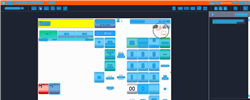
Task: Trigger Based Attended Automation
Workflow: NAMOS_TH_ReprintAnyReceipt

Step 1: Computer Vision in window 'Web Rep Console*' (msedge.exe)

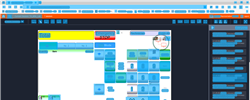
Step 2: CV refresh

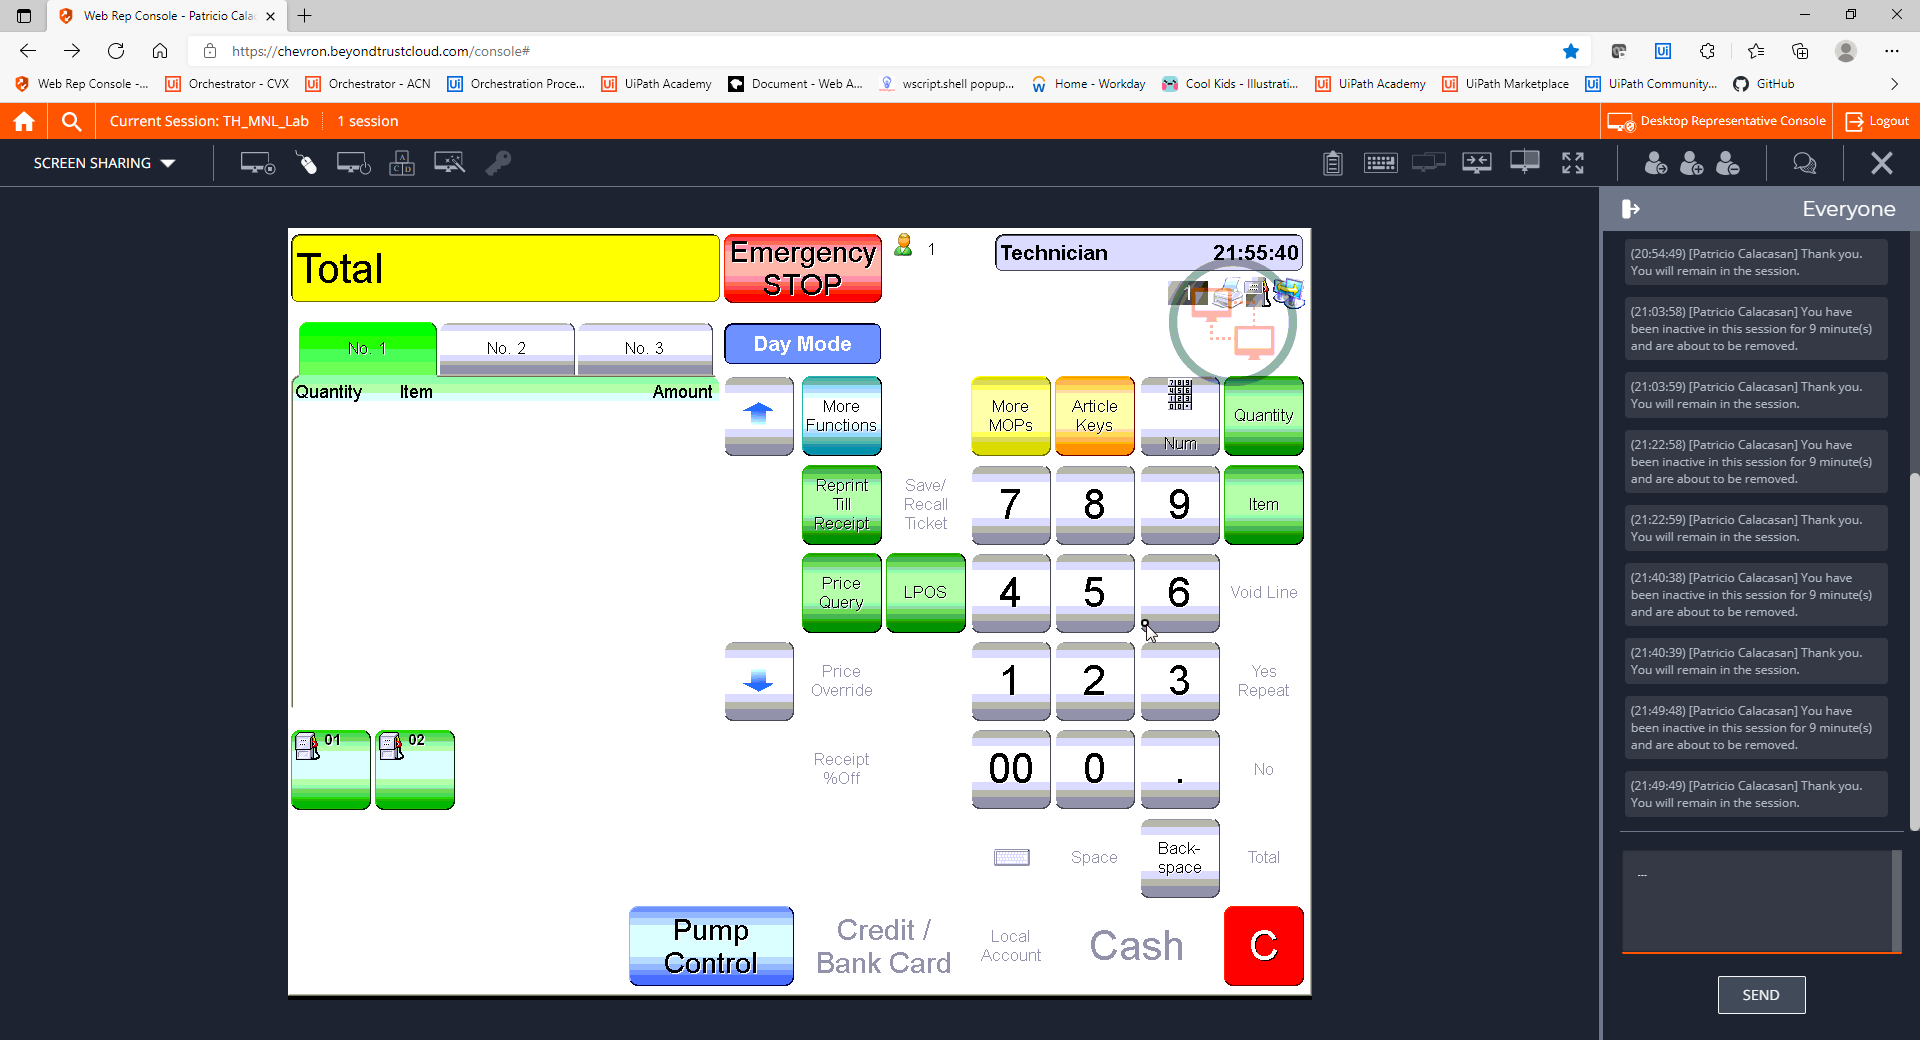
Step 3: CVCache

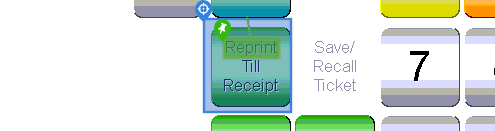
Step 4 [try]: CV Click - Cell

Step 5: CvDescriptor (same screen as step 4)

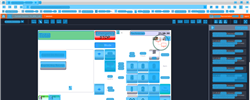
Step 6: CV refresh

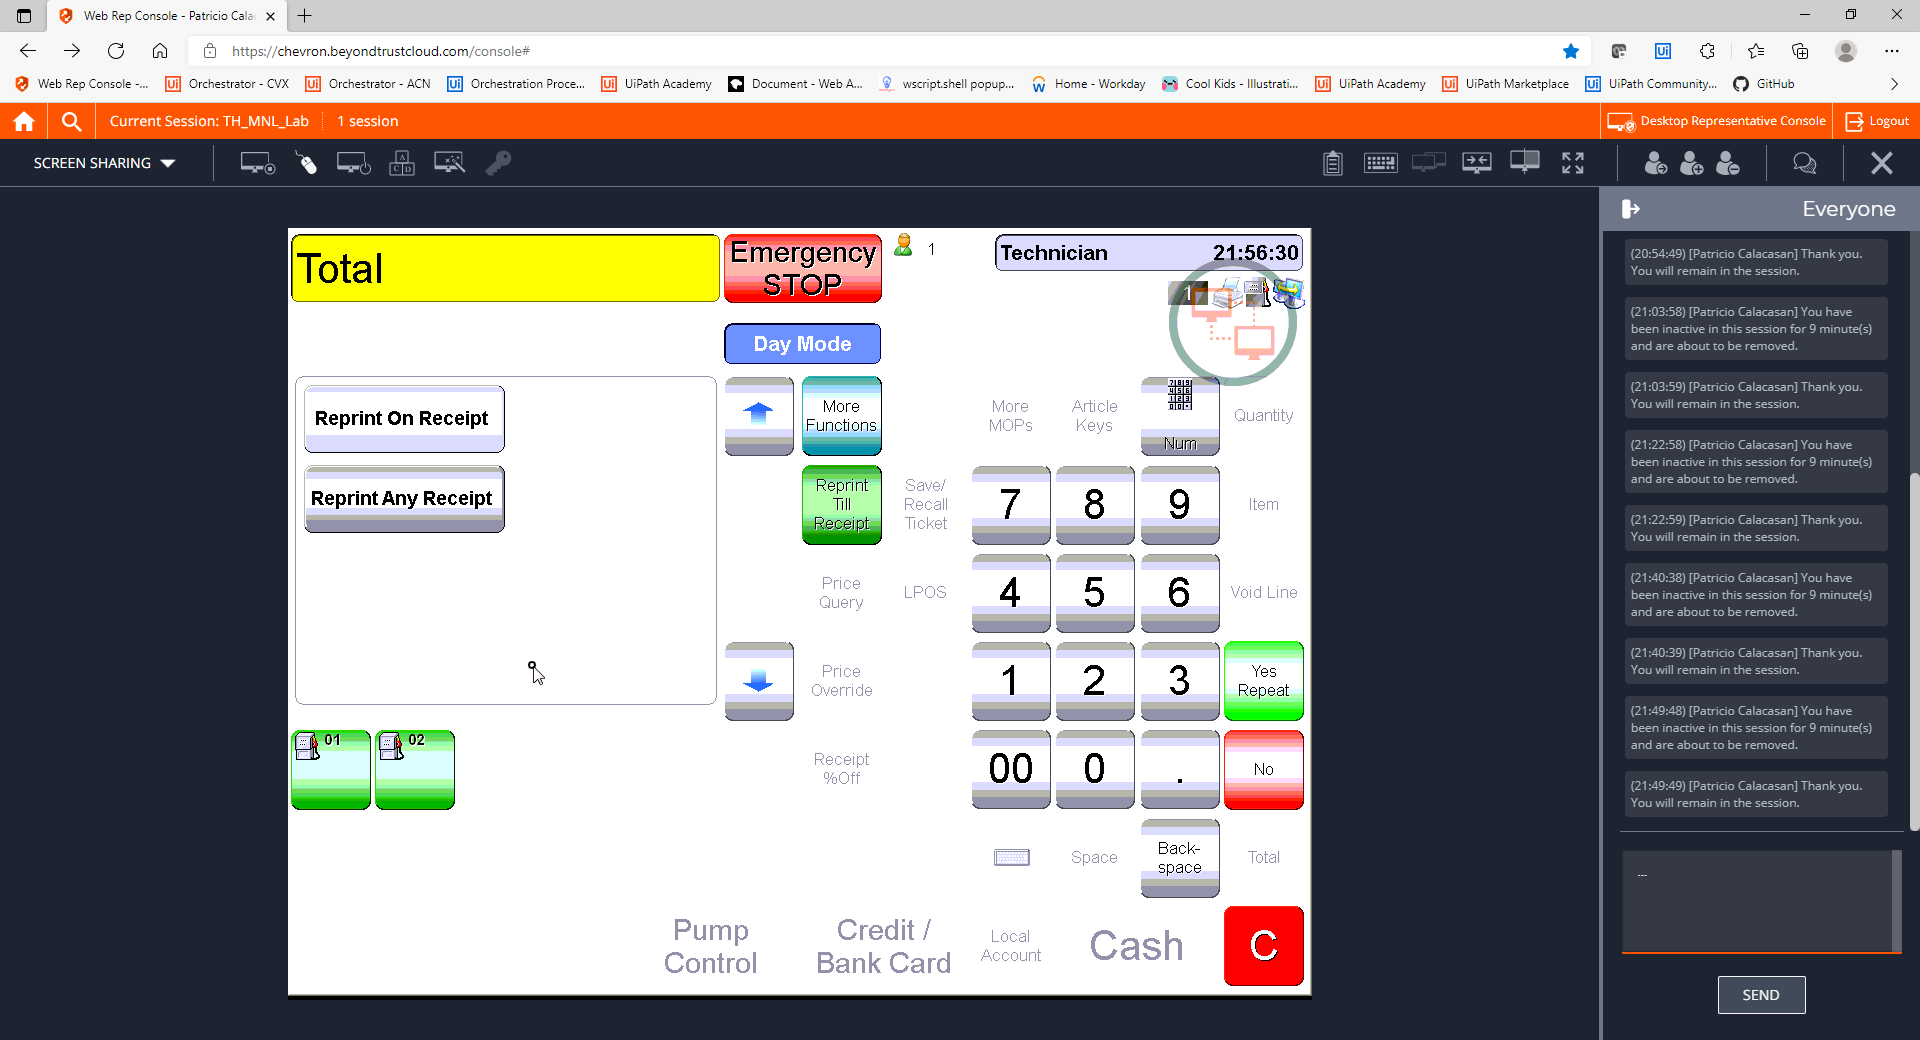
Step 7: CVCache

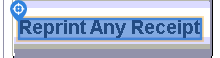
Step 8 [try]: CV Click - Text

Step 9: CvDescriptor (same screen as step 8)

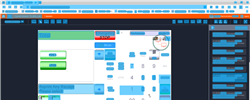
Step 10: CV refresh

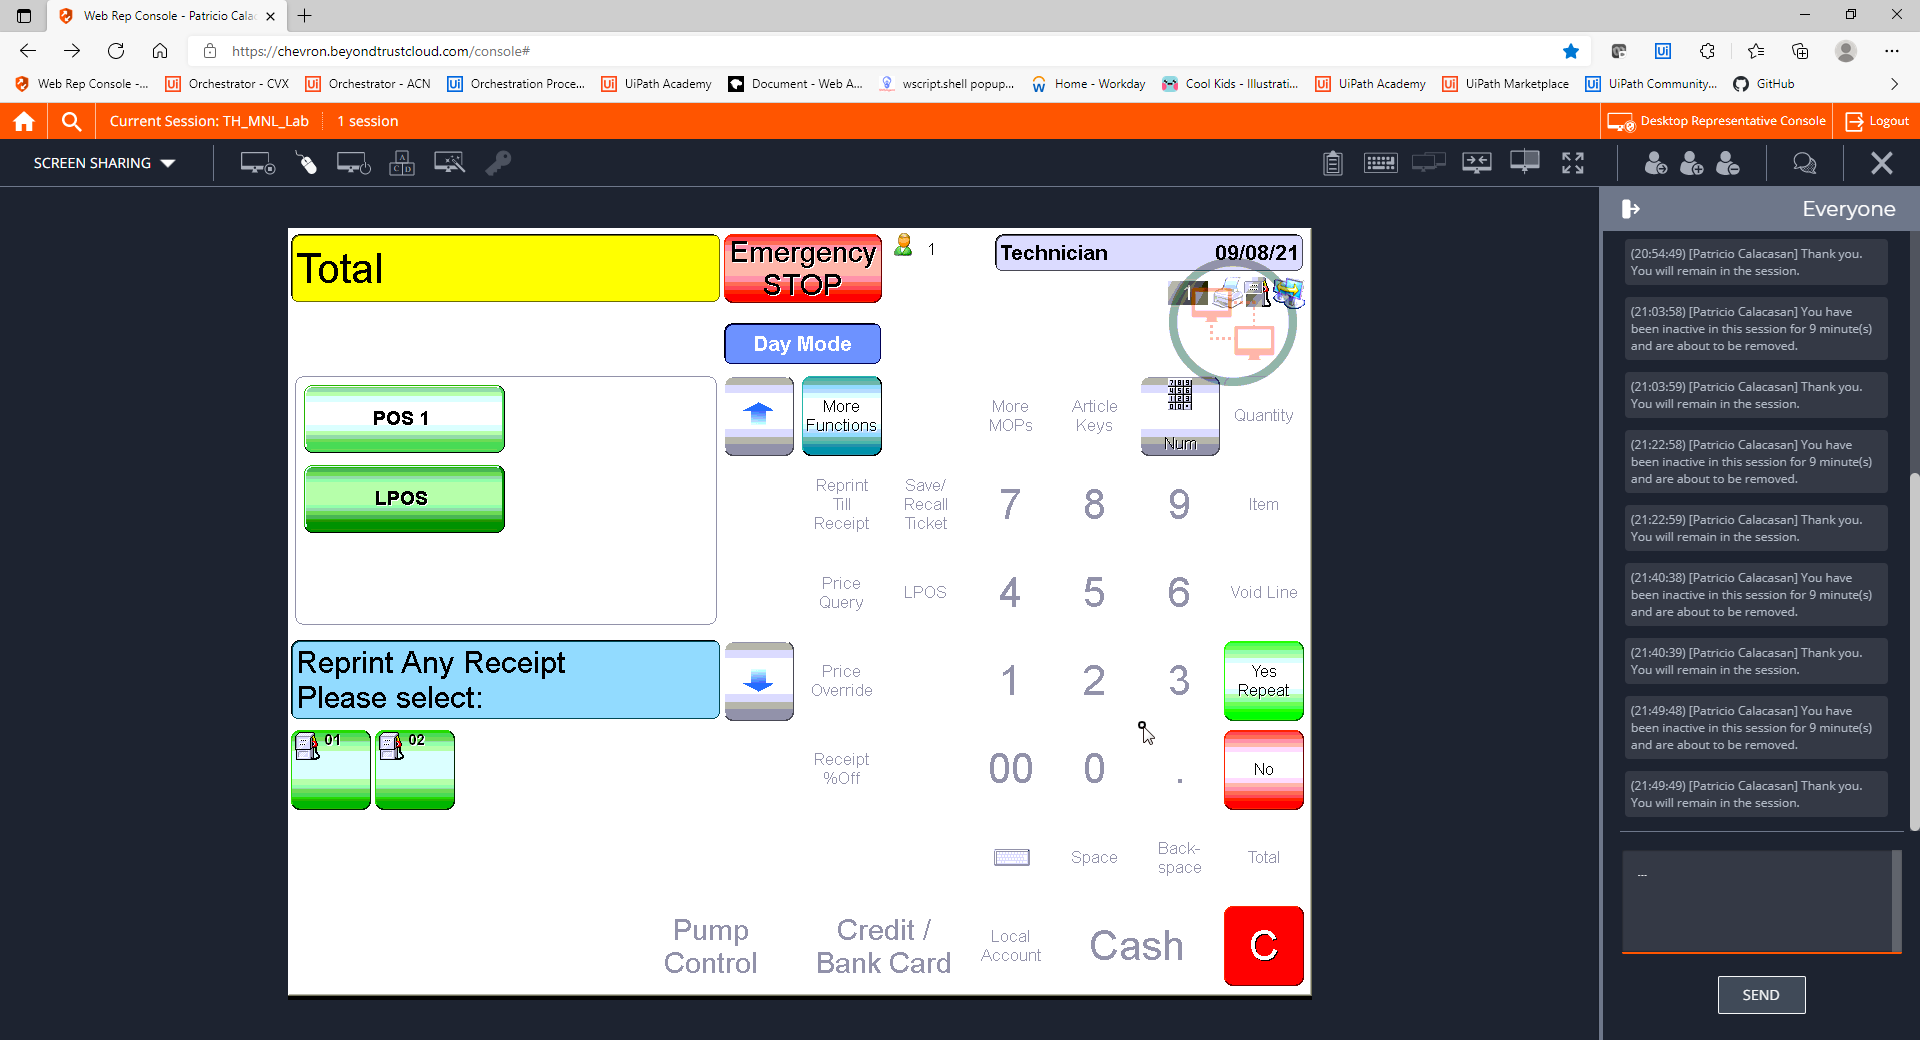
Step 11: CVCache

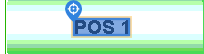
Step 12 [try]: CV Click - Text

Step 13: CvDescriptor (same screen as step 12)

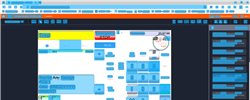
Step 14: CV refresh

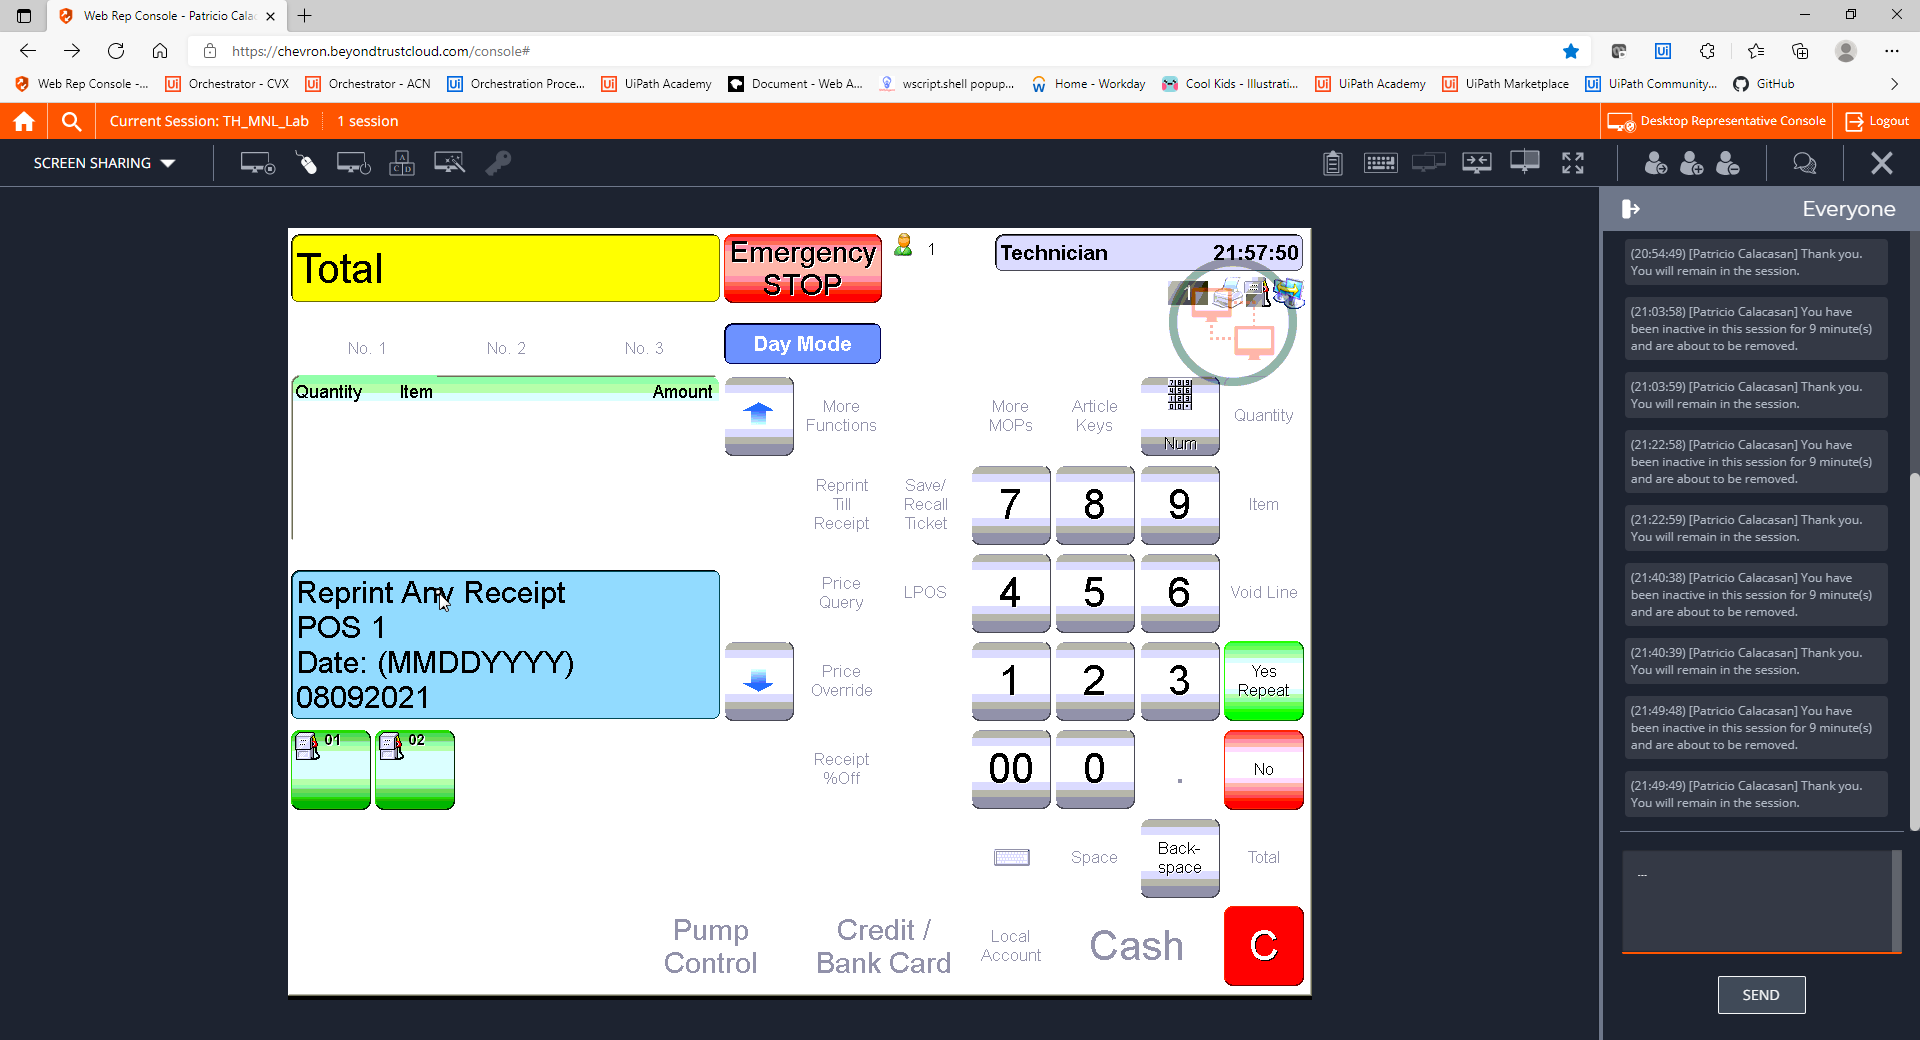
Step 15: CVCache

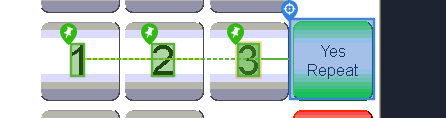
Step 16 [try]: CV Click - Cell

Step 17: CvDescriptor (same screen as step 16)

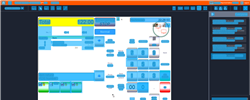
Step 18: CV refresh

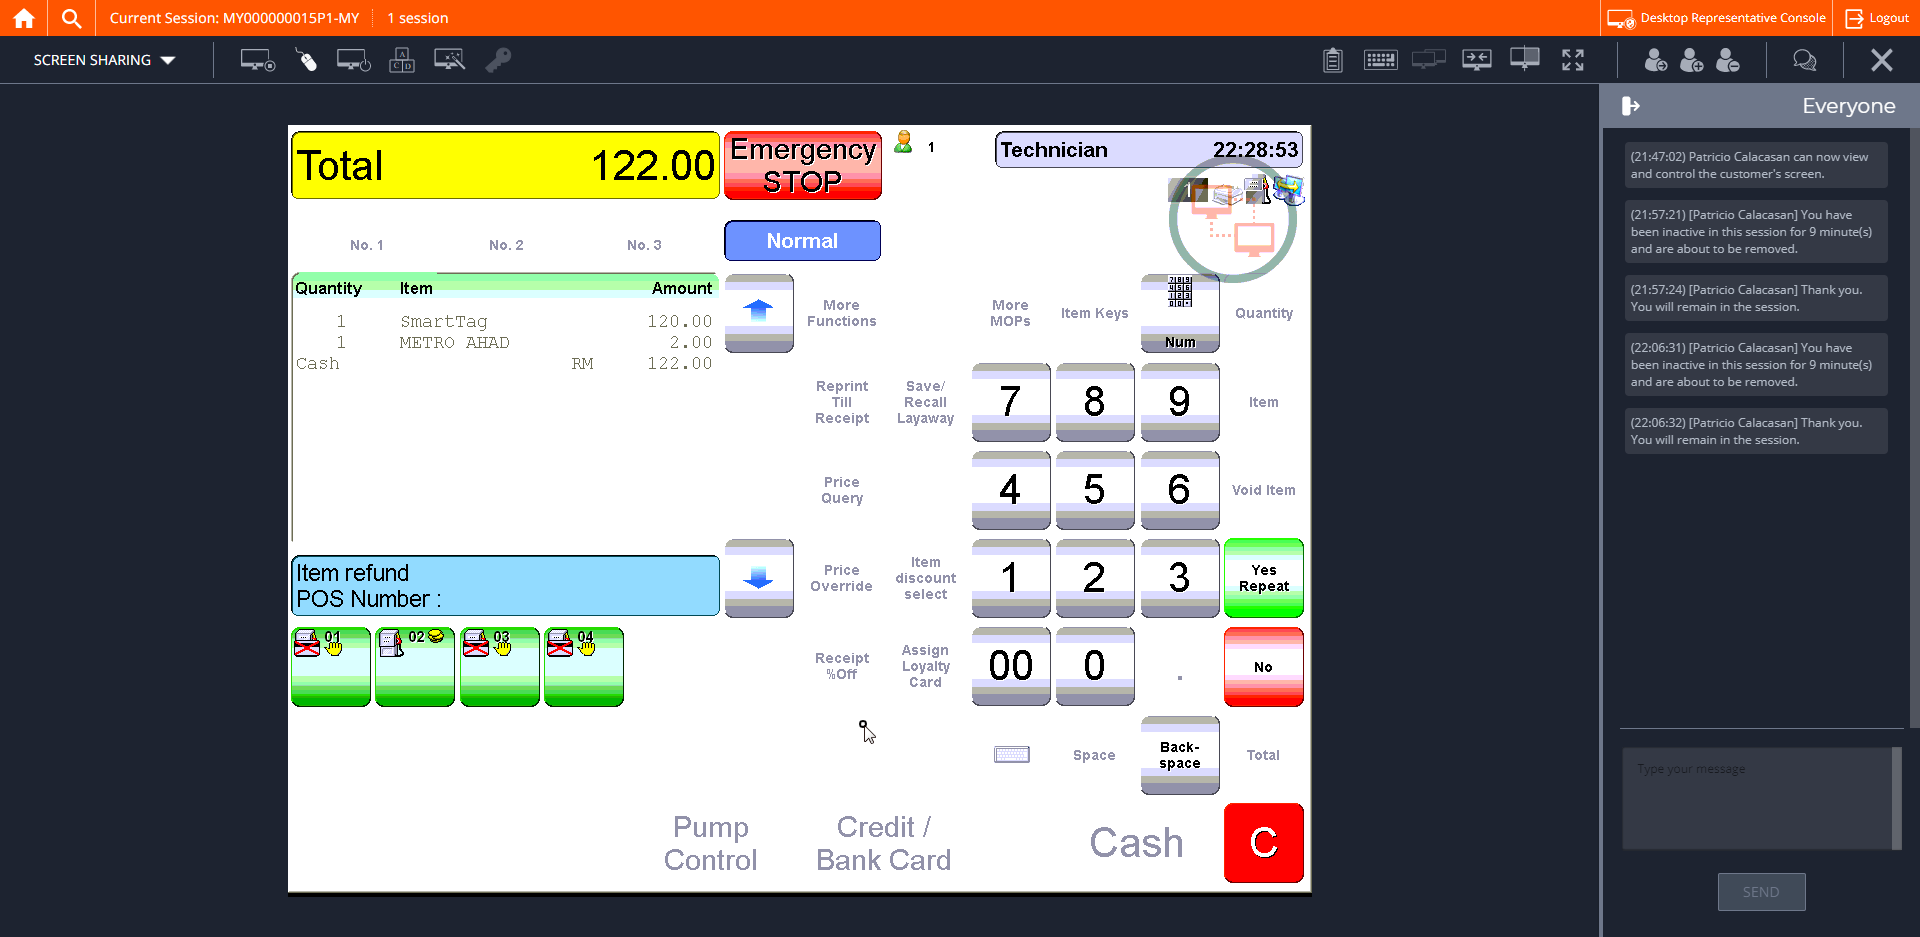
Step 19: CVCache

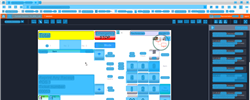
Step 20: CV refresh

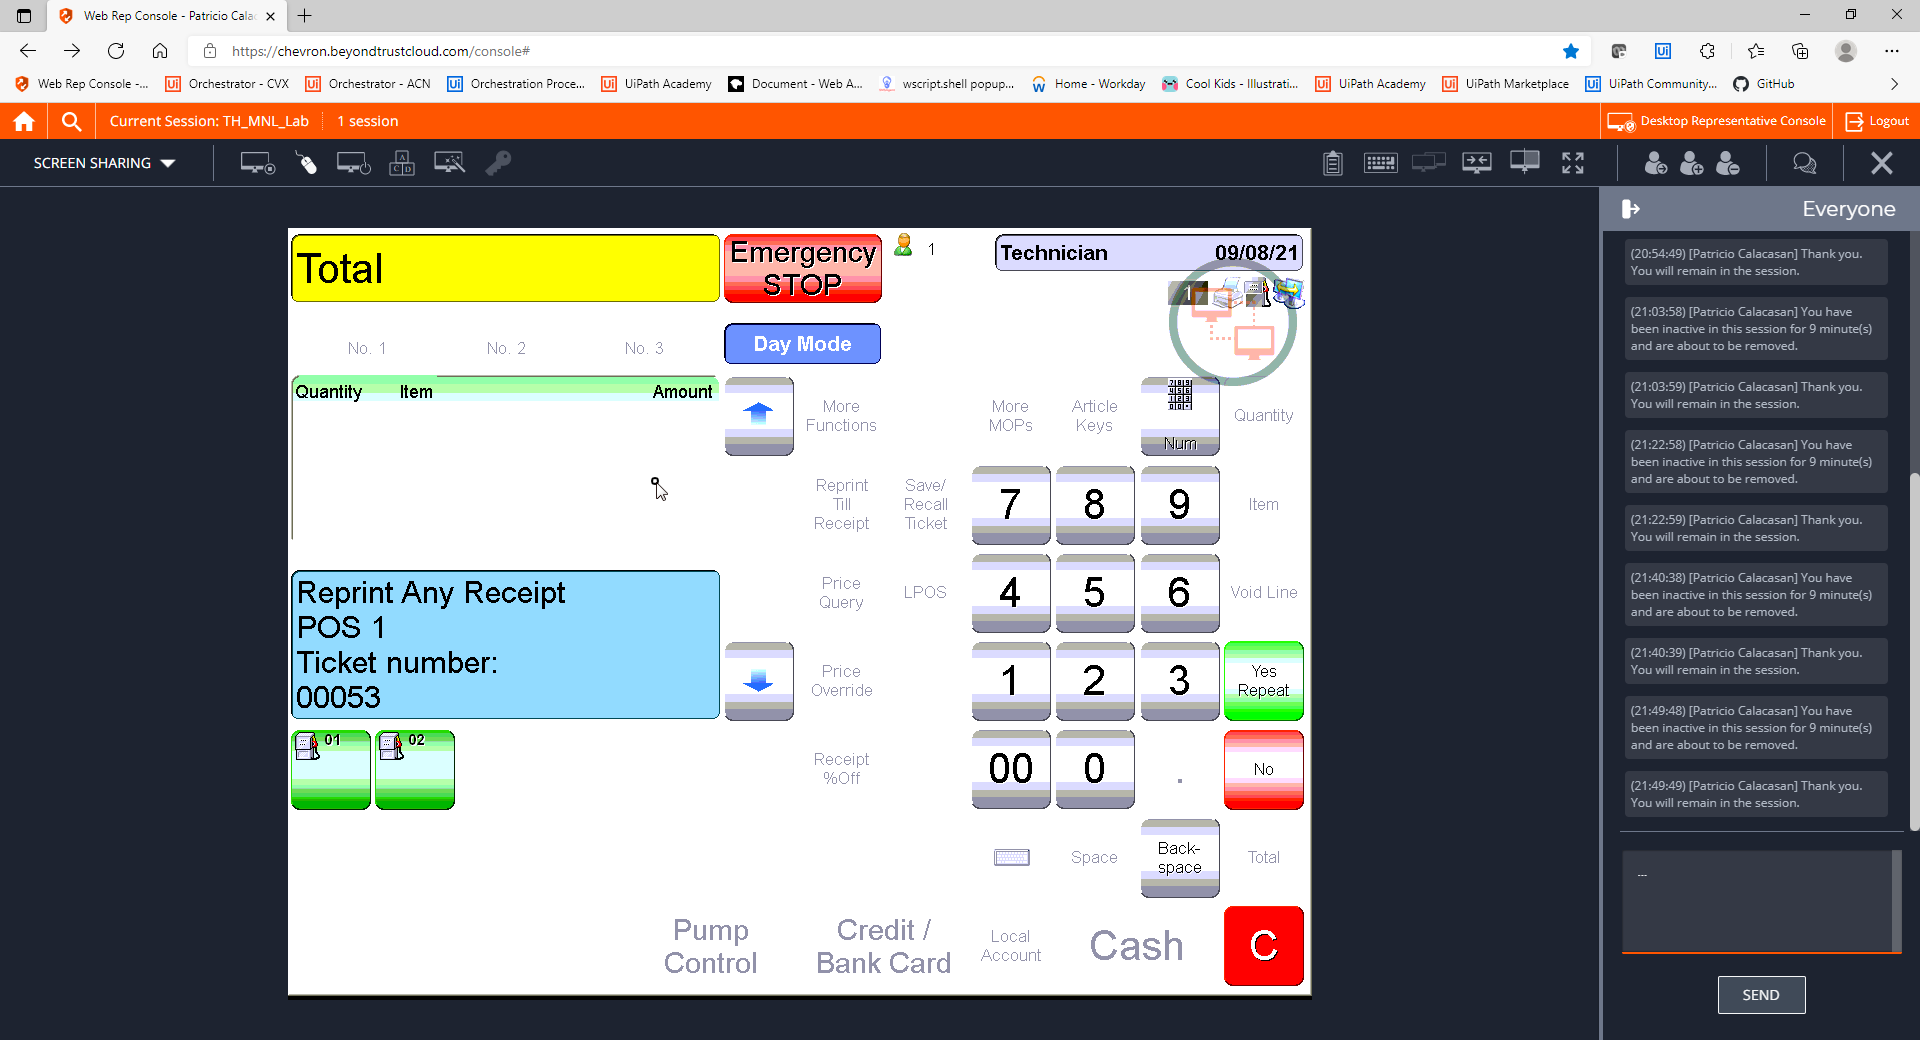
Step 21: CVCache

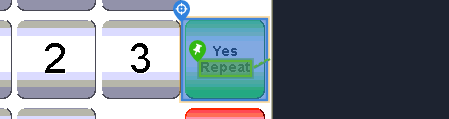
Step 22 [try]: CV Click - Button

Step 23: CvDescriptor (same screen as step 22)

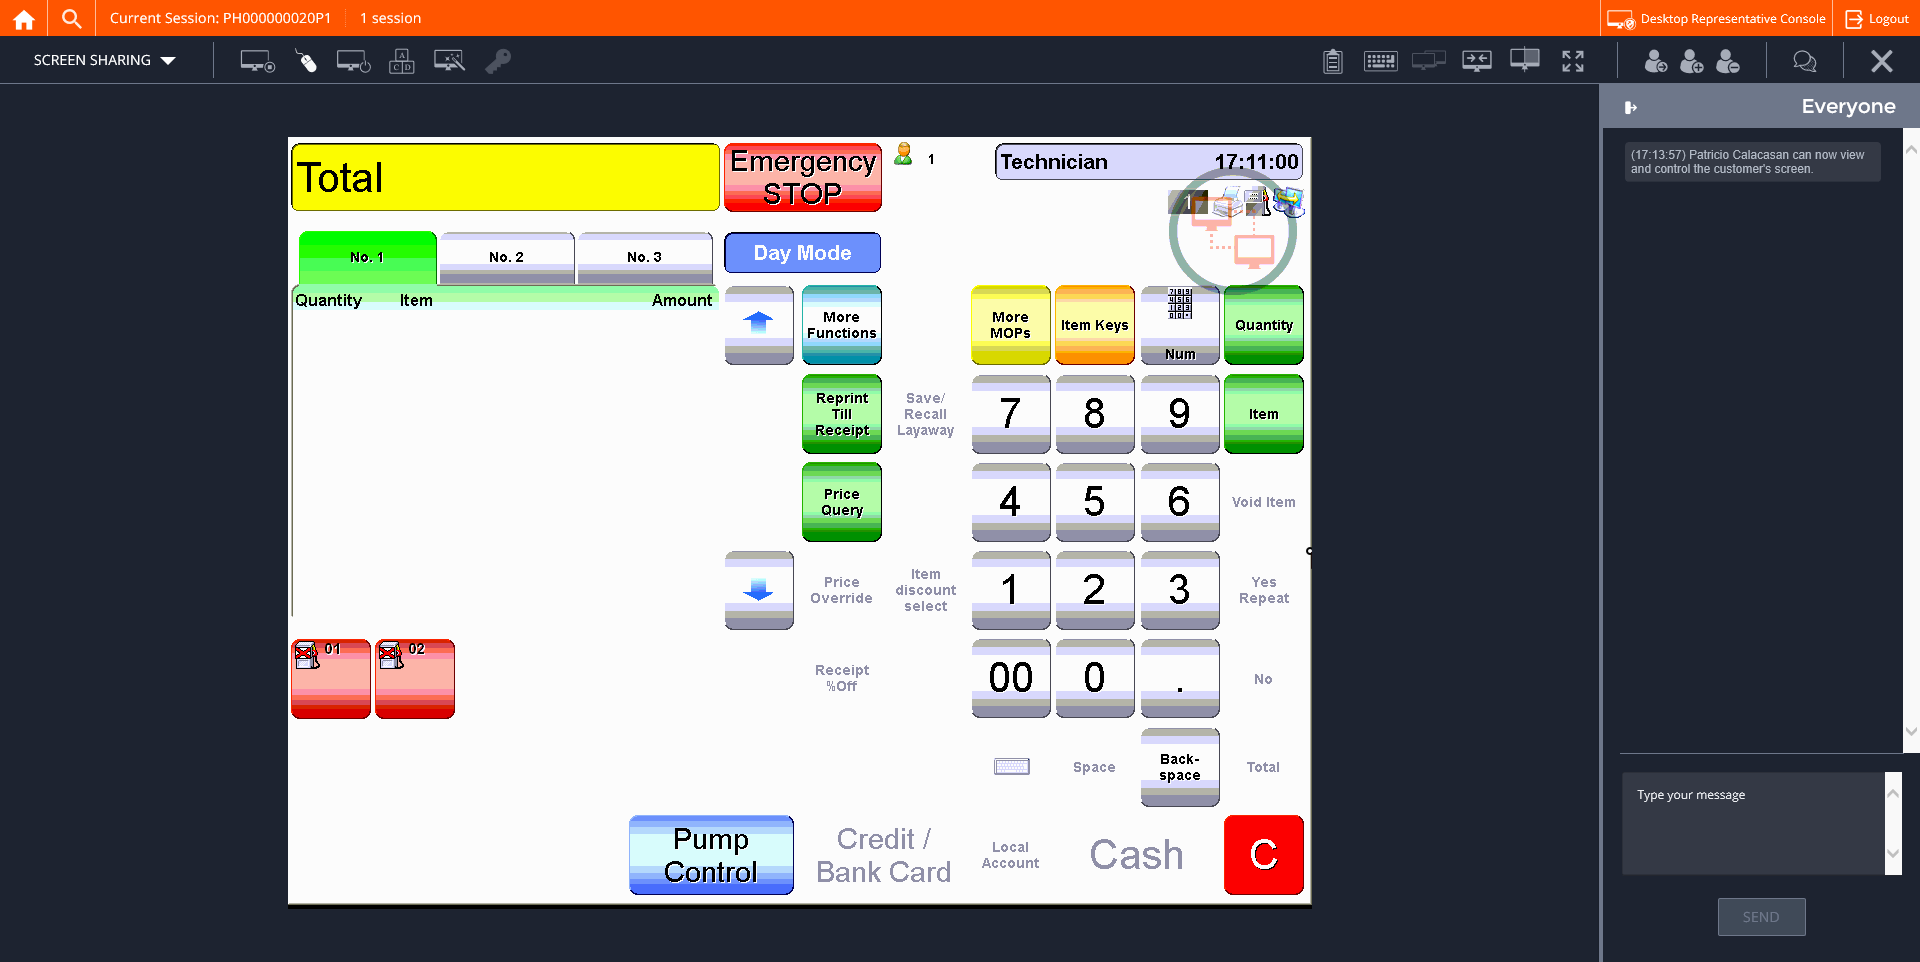
Step 24: CVCache